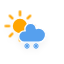
t = 0.00 s
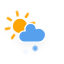
t = 1.95 s
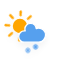
t = 3.45 s
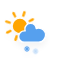
t = 4.95 s
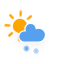
t = 6.83 s
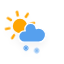
t = 8.70 s

The animated SVG that drew these frames (rendered in a browser with its animation timeline set to each time). Animation: 3 CSS @keyframes rules; frames cover the first 8.70 s, repeats indefinitely.

<?xml version="1.0" encoding="utf-8"?>
<!-- (c) ammap.com | SVG weather icons -->
<svg
        version="1.1"
        xmlns="http://www.w3.org/2000/svg"
        xmlns:xlink="http://www.w3.org/1999/xlink"
        width="64"
        height="64"
        viewbox="0 0 64 64">
    <defs>
        <filter id="blur" width="200%" height="200%">
            <feGaussianBlur in="SourceAlpha" stdDeviation="3"/>
            <feOffset dx="0" dy="4" result="offsetblur"/>
            <feComponentTransfer>
                <feFuncA type="linear" slope="0.05"/>
            </feComponentTransfer>
            <feMerge>
                <feMergeNode/>
                <feMergeNode in="SourceGraphic"/>
            </feMerge>
        </filter>
        <style type="text/css"><![CDATA[
/*
** SUN
*/
@keyframes am-weather-sun {
  0% {
    -webkit-transform: rotate(0deg);
       -moz-transform: rotate(0deg);
        -ms-transform: rotate(0deg);
            transform: rotate(0deg);
  }

  100% {
    -webkit-transform: rotate(360deg);
       -moz-transform: rotate(360deg);
        -ms-transform: rotate(360deg);
            transform: rotate(360deg);
  }
}

.am-weather-sun {
  -webkit-animation-name: am-weather-sun;
     -moz-animation-name: am-weather-sun;
      -ms-animation-name: am-weather-sun;
          animation-name: am-weather-sun;
  -webkit-animation-duration: 9s;
     -moz-animation-duration: 9s;
      -ms-animation-duration: 9s;
          animation-duration: 9s;
  -webkit-animation-timing-function: linear;
     -moz-animation-timing-function: linear;
      -ms-animation-timing-function: linear;
          animation-timing-function: linear;
  -webkit-animation-iteration-count: infinite;
     -moz-animation-iteration-count: infinite;
      -ms-animation-iteration-count: infinite;
          animation-iteration-count: infinite;
}

@keyframes am-weather-sun-shiny {
  0% {
    stroke-dasharray: 3px 10px;
    stroke-dashoffset: 0px;
  }

  50% {
    stroke-dasharray: 0.1px 10px;
    stroke-dashoffset: -1px;
  }

  100% {
    stroke-dasharray: 3px 10px;
    stroke-dashoffset: 0px;
  }
}

.am-weather-sun-shiny line {
  -webkit-animation-name: am-weather-sun-shiny;
     -moz-animation-name: am-weather-sun-shiny;
      -ms-animation-name: am-weather-sun-shiny;
          animation-name: am-weather-sun-shiny;
  -webkit-animation-duration: 2s;
     -moz-animation-duration: 2s;
      -ms-animation-duration: 2s;
          animation-duration: 2s;
  -webkit-animation-timing-function: linear;
     -moz-animation-timing-function: linear;
      -ms-animation-timing-function: linear;
          animation-timing-function: linear;
  -webkit-animation-iteration-count: infinite;
     -moz-animation-iteration-count: infinite;
      -ms-animation-iteration-count: infinite;
          animation-iteration-count: infinite;
}

/*
** SNOW
*/
@keyframes am-weather-snow {
  0% {
    -webkit-transform: translateX(0) translateY(0);
       -moz-transform: translateX(0) translateY(0);
        -ms-transform: translateX(0) translateY(0);
            transform: translateX(0) translateY(0);
  }

  33.33% {
    -webkit-transform: translateX(-1.2px) translateY(2px);
       -moz-transform: translateX(-1.2px) translateY(2px);
        -ms-transform: translateX(-1.2px) translateY(2px);
            transform: translateX(-1.2px) translateY(2px);
  }

  66.66% {
    -webkit-transform: translateX(1.4px) translateY(4px);
       -moz-transform: translateX(1.4px) translateY(4px);
        -ms-transform: translateX(1.4px) translateY(4px);
            transform: translateX(1.4px) translateY(4px);
    opacity: 1;
  }

  100% {
    -webkit-transform: translateX(-1.6px) translateY(6px);
       -moz-transform: translateX(-1.6px) translateY(6px);
        -ms-transform: translateX(-1.6px) translateY(6px);
            transform: translateX(-1.6px) translateY(6px);
    opacity: 0;
  }
}

.am-weather-snow-1 {
  -webkit-animation-name: am-weather-snow;
     -moz-animation-name: am-weather-snow;
      -ms-animation-name: am-weather-snow;
          animation-name: am-weather-snow;
  -webkit-animation-duration: 2s;
     -moz-animation-duration: 2s;
      -ms-animation-duration: 2s;
          animation-duration: 2s;
  -webkit-animation-timing-function: linear;
     -moz-animation-timing-function: linear;
      -ms-animation-timing-function: linear;
          animation-timing-function: linear;
  -webkit-animation-iteration-count: infinite;
     -moz-animation-iteration-count: infinite;
      -ms-animation-iteration-count: infinite;
          animation-iteration-count: infinite;
}

.am-weather-snow-2 {
  -webkit-animation-name: am-weather-snow;
     -moz-animation-name: am-weather-snow;
      -ms-animation-name: am-weather-snow;
          animation-name: am-weather-snow;
  -webkit-animation-delay: 1.2s;
     -moz-animation-delay: 1.2s;
      -ms-animation-delay: 1.2s;
          animation-delay: 1.2s;
  -webkit-animation-duration: 2s;
     -moz-animation-duration: 2s;
      -ms-animation-duration: 2s;
          animation-duration: 2s;
  -webkit-animation-timing-function: linear;
     -moz-animation-timing-function: linear;
      -ms-animation-timing-function: linear;
          animation-timing-function: linear;
  -webkit-animation-iteration-count: infinite;
     -moz-animation-iteration-count: infinite;
      -ms-animation-iteration-count: infinite;
          animation-iteration-count: infinite;
}

        ]]></style>
    </defs>
    <g filter="url(#blur)" id="snowy-1">
        <g transform="translate(20,10)">
            <g transform="translate(0,16), scale(1.2)">
                <g class="am-weather-sun">
                    <g>
                        <line fill="none" stroke="orange" stroke-linecap="round" stroke-width="2"
                              transform="translate(0,9)" x1="0" x2="0" y1="0" y2="3"/>
                    </g>
                    <g transform="rotate(45)">
                        <line fill="none" stroke="orange" stroke-linecap="round" stroke-width="2"
                              transform="translate(0,9)" x1="0" x2="0" y1="0" y2="3"/>
                    </g>
                    <g transform="rotate(90)">
                        <line fill="none" stroke="orange" stroke-linecap="round" stroke-width="2"
                              transform="translate(0,9)" x1="0" x2="0" y1="0" y2="3"/>
                    </g>
                    <g transform="rotate(135)">
                        <line fill="none" stroke="orange" stroke-linecap="round" stroke-width="2"
                              transform="translate(0,9)" x1="0" x2="0" y1="0" y2="3"/>
                    </g>
                    <g transform="rotate(180)">
                        <line fill="none" stroke="orange" stroke-linecap="round" stroke-width="2"
                              transform="translate(0,9)" x1="0" x2="0" y1="0" y2="3"/>
                    </g>
                    <g transform="rotate(225)">
                        <line fill="none" stroke="orange" stroke-linecap="round" stroke-width="2"
                              transform="translate(0,9)" x1="0" x2="0" y1="0" y2="3"/>
                    </g>
                    <g transform="rotate(270)">
                        <line fill="none" stroke="orange" stroke-linecap="round" stroke-width="2"
                              transform="translate(0,9)" x1="0" x2="0" y1="0" y2="3"/>
                    </g>
                    <g transform="rotate(315)">
                        <line fill="none" stroke="orange" stroke-linecap="round" stroke-width="2"
                              transform="translate(0,9)" x1="0" x2="0" y1="0" y2="3"/>
                    </g>
                </g>
                <circle cx="0" cy="0" fill="orange" r="5" stroke="orange" stroke-width="2"/>
            </g>
            <g>
                <path d="M47.7,35.4c0-4.6-3.7-8.2-8.2-8.2c-1,0-1.9,0.2-2.8,0.5c-0.3-3.4-3.1-6.2-6.6-6.2c-3.7,0-6.7,3-6.7,6.7c0,0.8,0.2,1.6,0.4,2.3    c-0.3-0.1-0.7-0.1-1-0.1c-3.7,0-6.7,3-6.7,6.7c0,3.6,2.9,6.6,6.5,6.7l17.2,0C44.2,43.3,47.7,39.8,47.7,35.4z"
                      fill="#57A0EE" stroke="white" stroke-linejoin="round" stroke-width="1.5"
                      transform="translate(-15,-5), scale(0.85)"/>
            </g>
        </g>
        <g transform="translate(20,9)">
            <g class="am-weather-snow-1">
                <g transform="translate(7,28)">
                    <line fill="none" stroke="#57A0EE" stroke-linecap="round" stroke-width="1.2"
                          transform="translate(0,9), rotate(0)" x1="0" x2="0" y1="-2.5" y2="2.5"/>
                    <line fill="none" stroke="#57A0EE" stroke-linecap="round" stroke-width="1"
                          transform="translate(0,9), rotate(45)" x1="0" x2="0" y1="-2.5" y2="2.5"/>
                    <line fill="none" stroke="#57A0EE" stroke-linecap="round" stroke-width="1"
                          transform="translate(0,9), rotate(90)" x1="0" x2="0" y1="-2.5" y2="2.5"/>
                    <line fill="none" stroke="#57A0EE" stroke-linecap="round" stroke-width="1"
                          transform="translate(0,9), rotate(135)" x1="0" x2="0" y1="-2.5" y2="2.5"/>
                </g>
            </g>
            <g class="am-weather-snow-2">
                <g transform="translate(16,28)">
                    <line fill="none" stroke="#57A0EE" stroke-linecap="round" stroke-width="1.2"
                          transform="translate(0,9), rotate(0)" x1="0" x2="0" y1="-2.5" y2="2.5"/>
                    <line fill="none" stroke="#57A0EE" stroke-linecap="round" stroke-width="1"
                          transform="translate(0,9), rotate(45)" x1="0" x2="0" y1="-2.5" y2="2.5"/>
                    <line fill="none" stroke="#57A0EE" stroke-linecap="round" stroke-width="1"
                          transform="translate(0,9), rotate(90)" x1="0" x2="0" y1="-2.5" y2="2.5"/>
                    <line fill="none" stroke="#57A0EE" stroke-linecap="round" stroke-width="1"
                          transform="translate(0,9), rotate(135)" x1="0" x2="0" y1="-2.5" y2="2.5"/>
                </g>
            </g>
        </g>
    </g>
</svg>